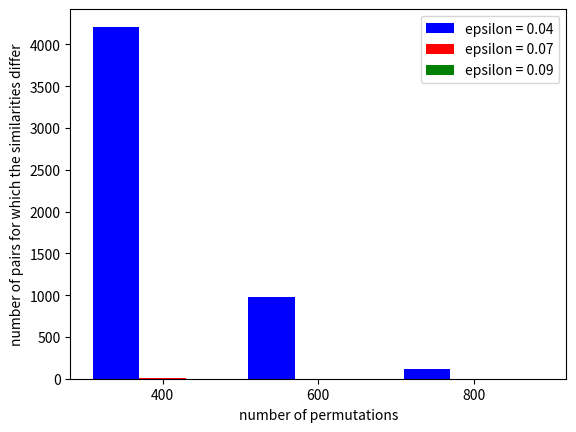

This figure's Python source:
import numpy as np
import matplotlib.pyplot as plt


n_groups = 3
index = np.arange(n_groups)
bar_width = 0.3
plt.bar(index, (4211.6, 973.1, 115.9), bar_width, color = 'b', label = 'epsilon = 0.04')
plt.bar(index + bar_width, (9.7, 0.4, 0.0), bar_width, color = 'r', label = 'epsilon = 0.07')

plt.bar(index + 2 * bar_width, (0.0, 0.0, 0.0), bar_width, color = 'g', label = 'epsilon = 0.09')

plt.xticks(index + bar_width, ('400', '600', '800'))

plt.legend()
plt.ylabel('number of pairs for which the similarities differ')
plt.xlabel('number of permutations')
plt.show()
